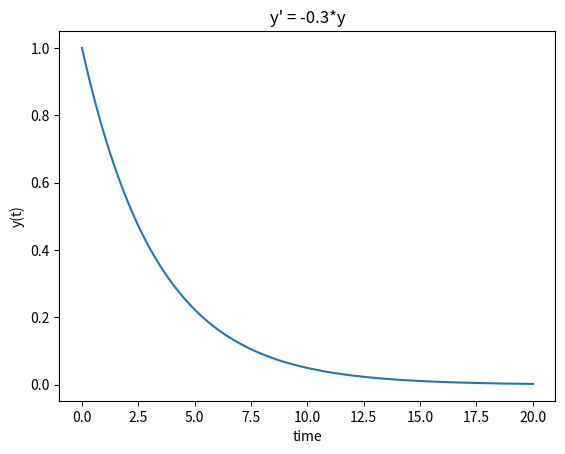

The script that saved this image:
# https://docs.scipy.org/doc/scipy/reference/integrate.html
import numpy as np
from scipy.integrate import solve_ivp
import matplotlib.pyplot as plt

def func1(t,y):
    dydt = -0.3 * y
    return dydt

def func2(t,y):
    dydt = 3 * np.exp(-t)
    return dydt

def func3(t,y):
    dydt = -0.5 * (t-1) * y
    return dydt

# equation 1) y' = -0.3*y, y0=1
# equation 2) y' = 3*e^(-t), y0 = 0
# equation 3) y' = 0.5*(t-1)y, y0 = 1

def plot_graph(t_space, solve):
    plt.plot(t_space, solve)
    plt.xlabel("time")
    plt.ylabel('y(t)')
    plt.show()
    plt.title("y' = -0.3*y")
    #plt.savefig("xxx")

t_begin = 0
t_end = 20
t_nsamples = 200
t_span = [t_begin, t_end]
t_space = np.linspace(t_begin, t_end, t_nsamples)
y0 = 1

sol = solve_ivp(func1, t_span, [y0], dense_output=True)
# methods: 'RK45', 'RK23', 'DOP853', 'Radau', 'BDF', 'LSODA'
#sol = solve_ivp(func1, t_span, y0, method="RK23", dense_output=True) # explicit Runge-Kuttanethod of order 3(2)
#sol = solve_ivp(func1, t_span, y0, method="RK45", dense_output=True) # explicit Runge-Kuttanethod of order 5(4)
#sol = solve_ivp(func1, t_span, y0, method="BDF", dense_output=True)  # implicit

# result
sol = sol.sol(t_space).T
print(len(sol), sol)
plot_graph(t_space, sol)